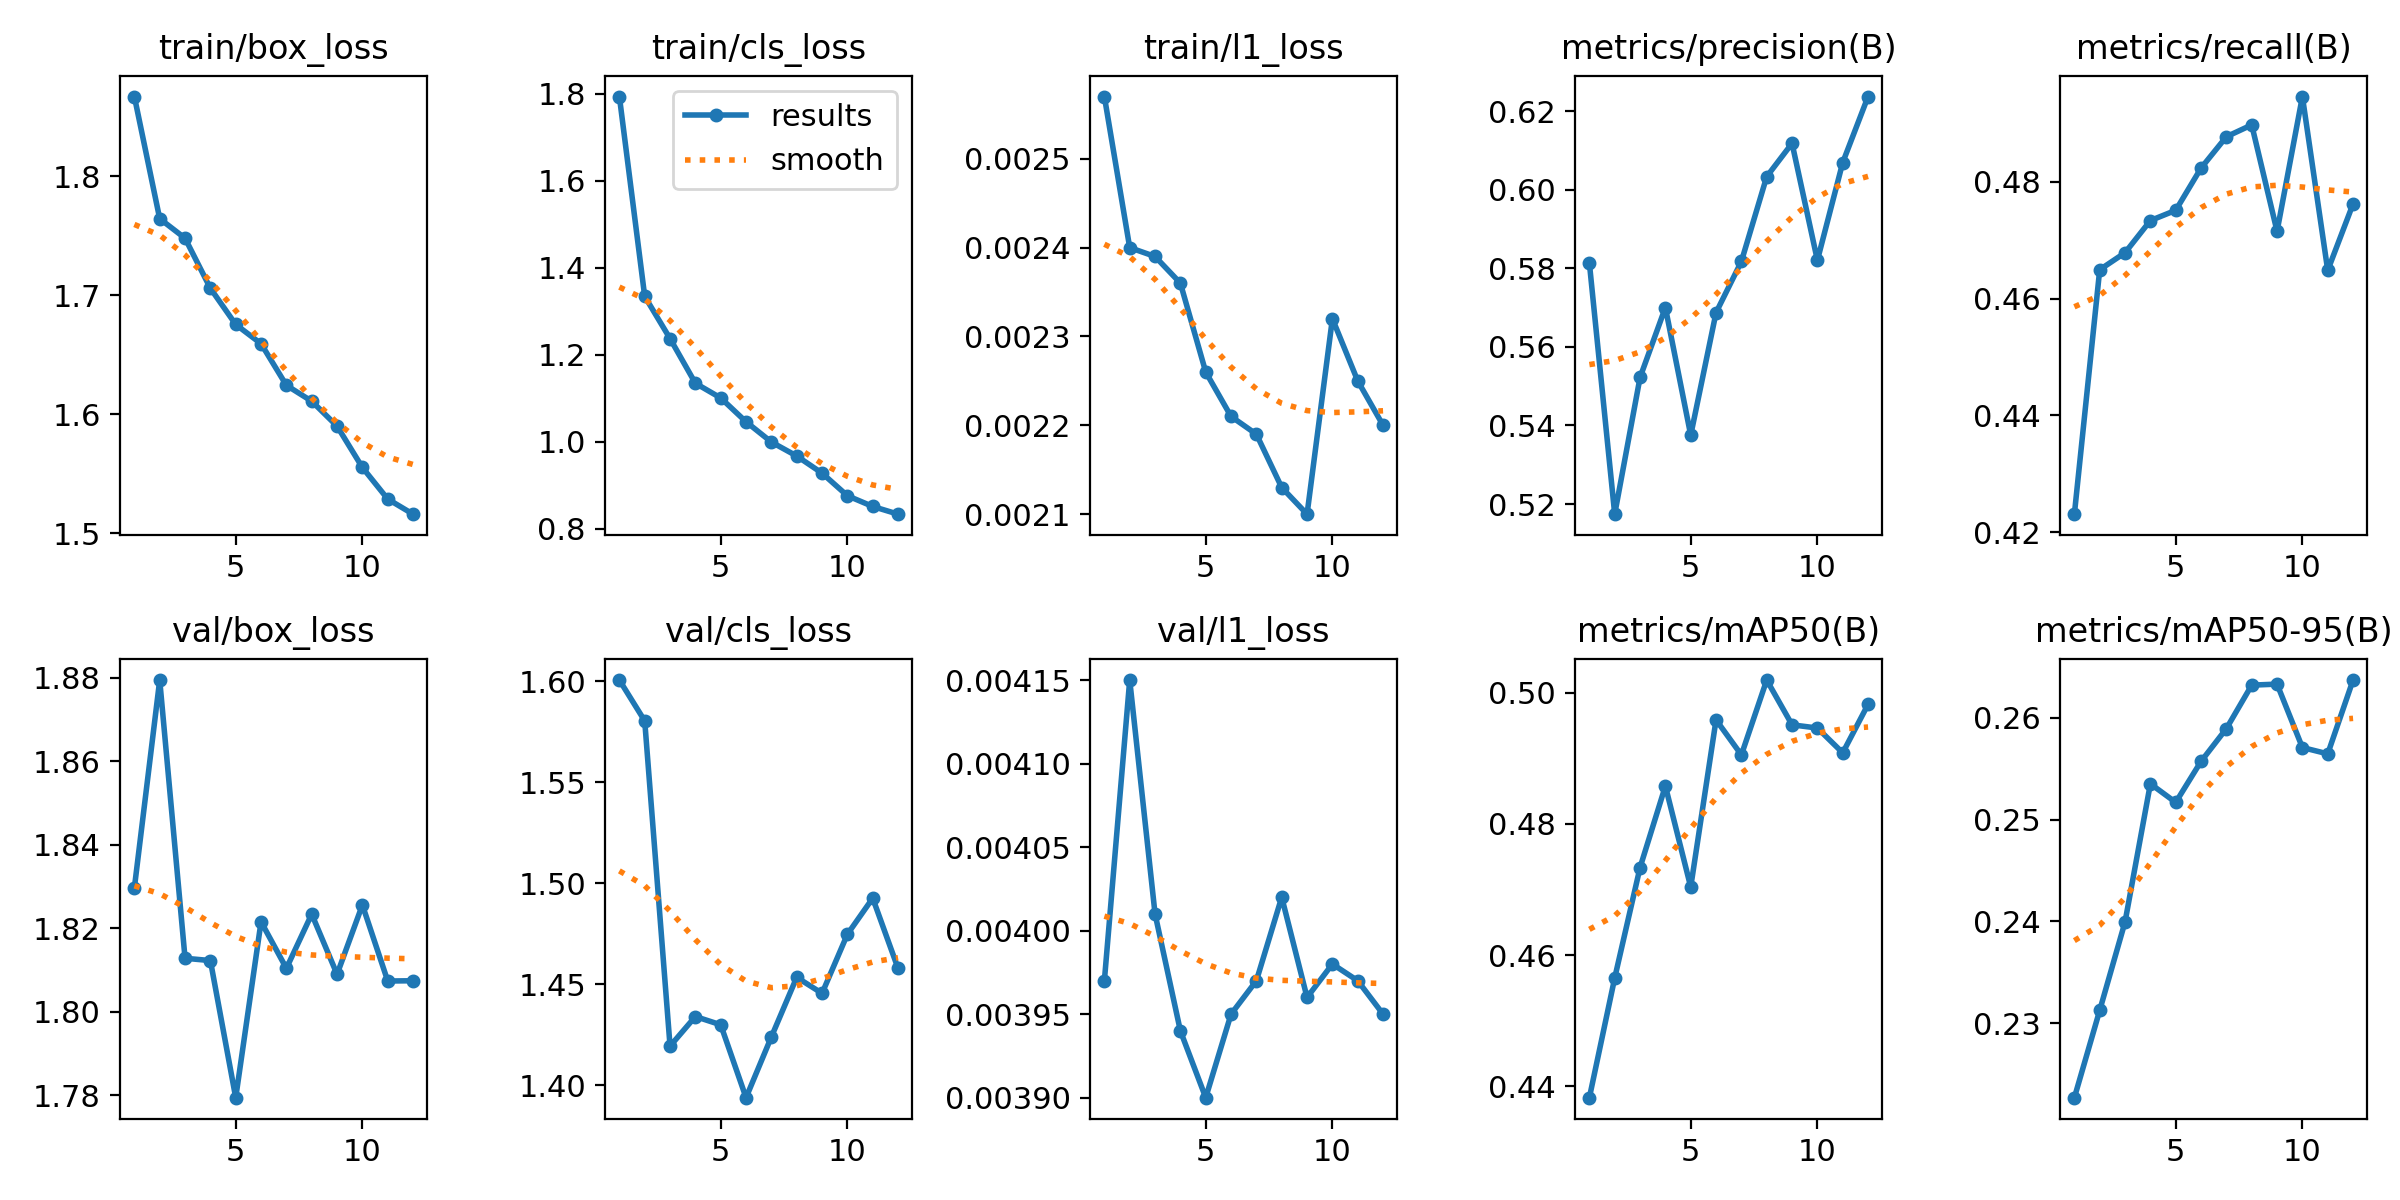

The table this chart was drawn from, first rows:
epoch, time, train/box_loss, train/cls_loss, train/l1_loss, metrics/precision(B), metrics/recall(B), metrics/mAP50(B), metrics/mAP50-95(B), val/box_loss, val/cls_loss, val/l1_loss, lr/pg0, lr/pg1, lr/pg2
1, 206.7, 1.867, 1.793, 0.00257, 0.5813, 0.4231, 0.4382, 0.2227, 1.83, 1.601, 0.00397, 0.0002767, 0.0002767, 0.0002767
2, 414.4, 1.764, 1.334, 0.0024, 0.5174, 0.4649, 0.4565, 0.2313, 1.879, 1.58, 0.00415, 0.0005086, 0.0005086, 0.0005086
3, 622.5, 1.748, 1.237, 0.00239, 0.5522, 0.4678, 0.4733, 0.24, 1.813, 1.419, 0.00401, 0.0006947, 0.0006947, 0.0006947
4, 828.4, 1.706, 1.135, 0.00236, 0.57, 0.4733, 0.4858, 0.2535, 1.812, 1.434, 0.00394, 0.0006268, 0.0006268, 0.0006268
5, 1036, 1.675, 1.101, 0.00226, 0.5375, 0.4751, 0.4704, 0.2517, 1.779, 1.43, 0.0039, 0.0005581, 0.0005581, 0.0005581
6, 1244, 1.659, 1.046, 0.00221, 0.5687, 0.4823, 0.4959, 0.2557, 1.822, 1.394, 0.00395, 0.0004894, 0.0004894, 0.0004894
7, 1450, 1.624, 0.9997, 0.00219, 0.5817, 0.4877, 0.4905, 0.259, 1.81, 1.424, 0.00397, 0.0004207, 0.0004207, 0.0004207
8, 1657, 1.611, 0.9676, 0.00213, 0.6033, 0.4897, 0.502, 0.2632, 1.823, 1.453, 0.00402, 0.0003519, 0.0003519, 0.0003519
9, 1864, 1.59, 0.9282, 0.0021, 0.6118, 0.4715, 0.4951, 0.2633, 1.809, 1.446, 0.00396, 0.0002832, 0.0002832, 0.0002832
10, 2058, 1.555, 0.8764, 0.00232, 0.582, 0.4945, 0.4946, 0.2571, 1.826, 1.475, 0.00398, 0.0002145, 0.0002145, 0.0002145
11, 2250, 1.529, 0.8517, 0.00225, 0.6069, 0.4648, 0.4909, 0.2565, 1.807, 1.493, 0.00397, 0.0001458, 0.0001458, 0.0001458
12, 2442, 1.516, 0.834, 0.0022, 0.6237, 0.4762, 0.4982, 0.2637, 1.807, 1.458, 0.00395, 7.70525e-05, 7.70525e-05, 7.70525e-05
